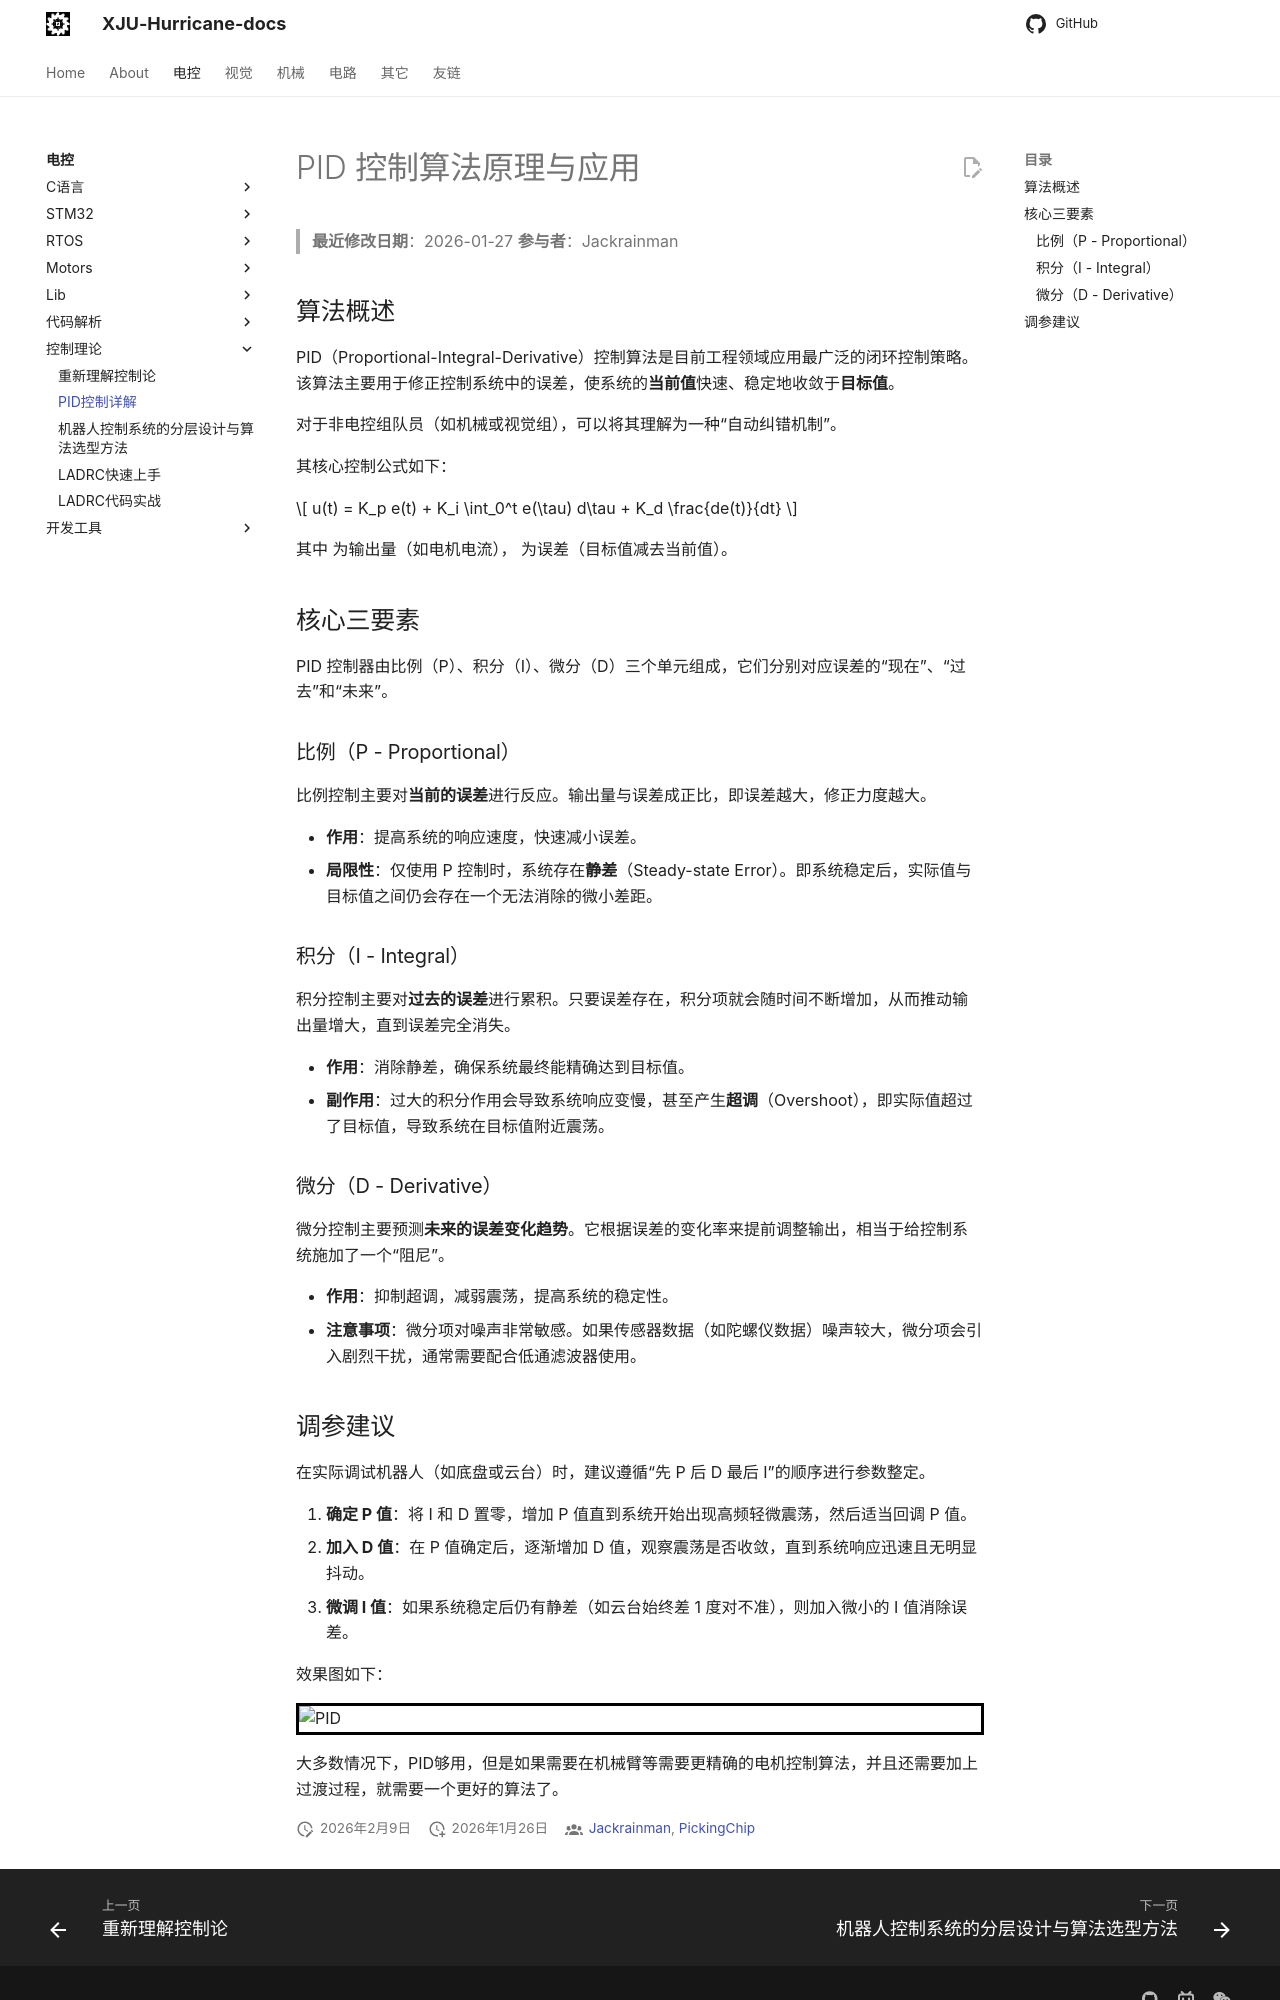

repository: XJU-Hurricane-Team/xju-hurricane-team.github.io · page: Electrical/ControlTheory/02-PID控制/index.html · generator: mkdocs

# PID 控制算法原理与应用

> **最近修改日期**：2026-01-27
> **参与者**：Jackrainman

## 算法概述

PID（Proportional-Integral-Derivative）控制算法是目前工程领域应用最广泛的闭环控制策略。该算法主要用于修正控制系统中的误差，使系统的**当前值**快速、稳定地收敛于**目标值**。

对于非电控组队员（如机械或视觉组），可以将其理解为一种“自动纠错机制”。

其核心控制公式如下：

$$
u(t) = K_p e(t) + K_i \int_0^t e(\tau) d\tau + K_d \frac{de(t)}{dt}
$$

其中  为输出量（如电机电流）， 为误差（目标值减去当前值）。

## 核心三要素

PID 控制器由比例（P）、积分（I）、微分（D）三个单元组成，它们分别对应误差的“现在”、“过去”和“未来”。

### 比例（P - Proportional）

比例控制主要对**当前的误差**进行反应。输出量与误差成正比，即误差越大，修正力度越大。

* **作用**：提高系统的响应速度，快速减小误差。
* **局限性**：仅使用 P 控制时，系统存在**静差**（Steady-state Error）。即系统稳定后，实际值与目标值之间仍会存在一个无法消除的微小差距。

### 积分（I - Integral）

积分控制主要对**过去的误差**进行累积。只要误差存在，积分项就会随时间不断增加，从而推动输出量增大，直到误差完全消失。

* **作用**：消除静差，确保系统最终能精确达到目标值。
* **副作用**：过大的积分作用会导致系统响应变慢，甚至产生**超调**（Overshoot），即实际值超过了目标值，导致系统在目标值附近震荡。

### 微分（D - Derivative）

微分控制主要预测**未来的误差变化趋势**。它根据误差的变化率来提前调整输出，相当于给控制系统施加了一个“阻尼”。

* **作用**：抑制超调，减弱震荡，提高系统的稳定性。
* **注意事项**：微分项对噪声非常敏感。如果传感器数据（如陀螺仪数据）噪声较大，微分项会引入剧烈干扰，通常需要配合低通滤波器使用。
